2-way image classification set "invasives" from GitHub (iandurbach/hands-on-ml); label vocabulary: invasive, non invasive.

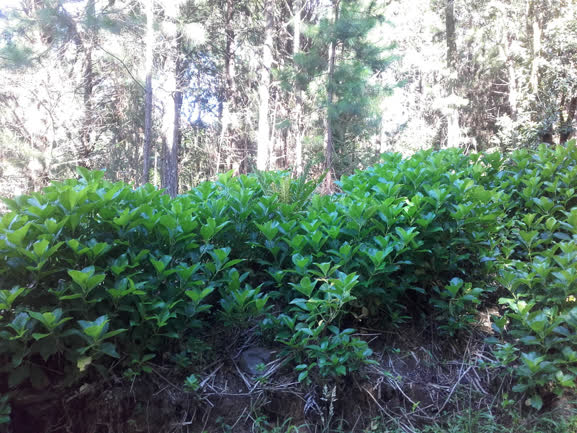
Label: invasive

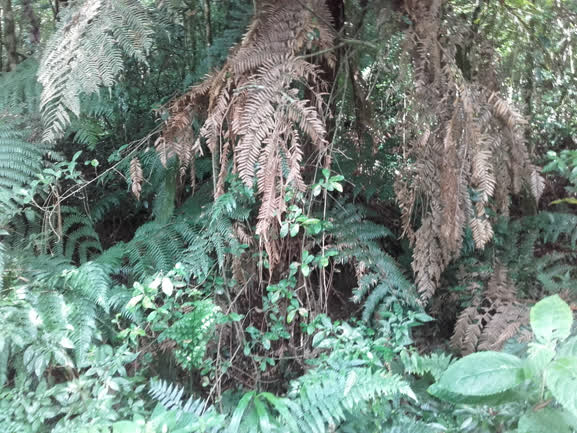
Label: non invasive

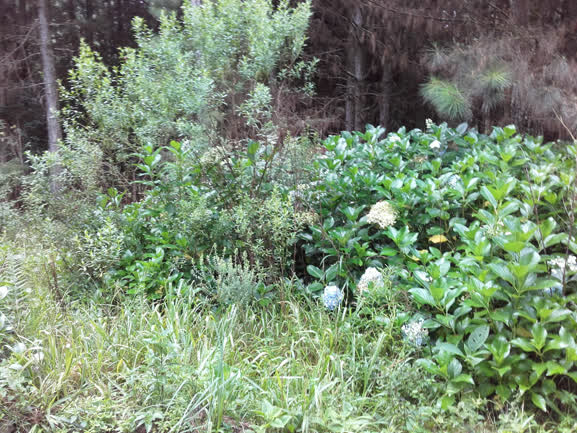
Label: invasive

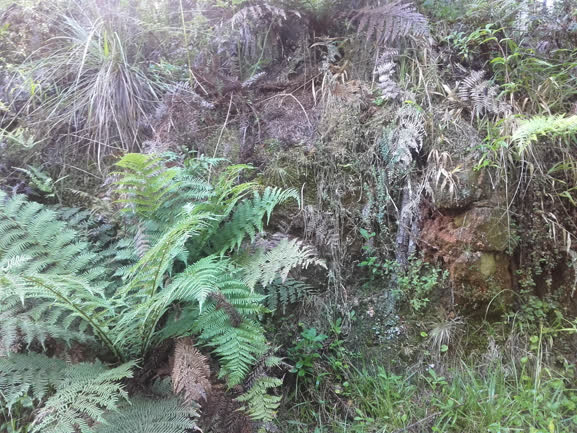
Label: non invasive
